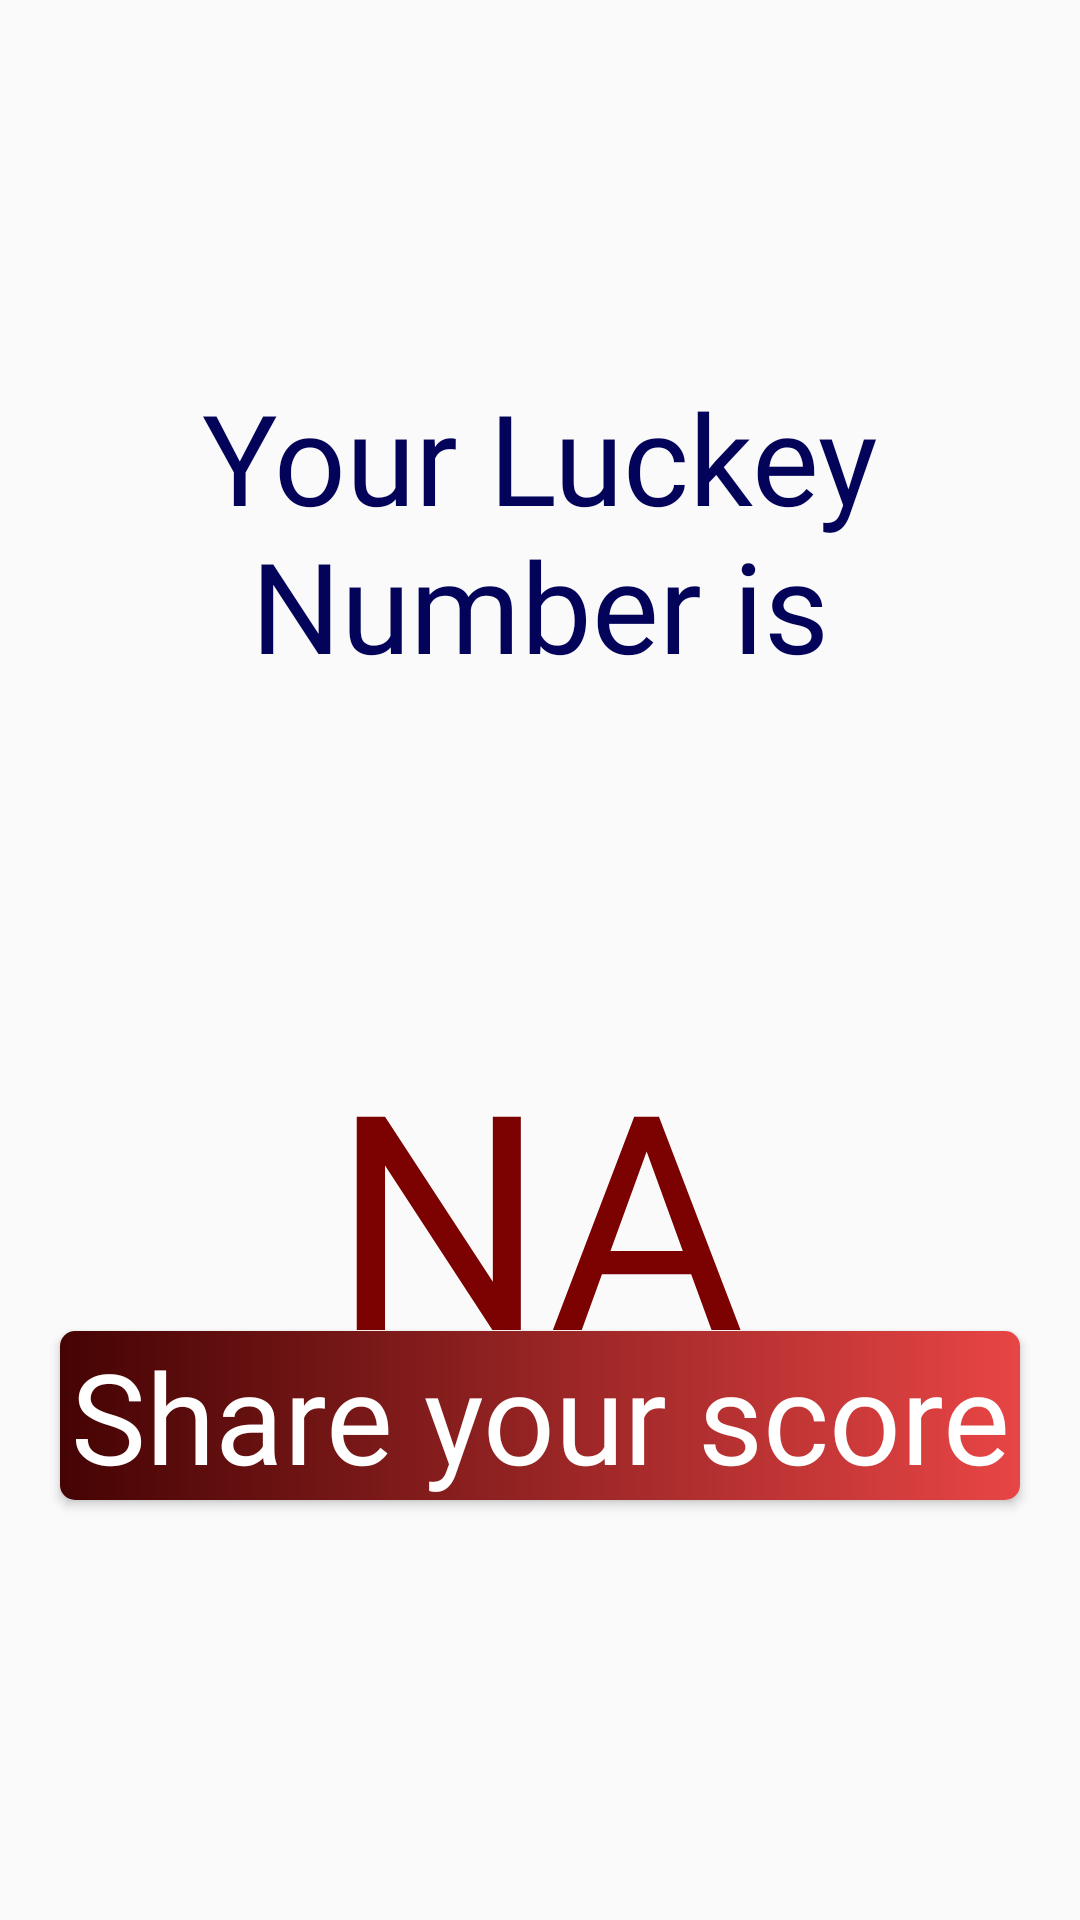

The Android layout XML behind this screen, and the referenced resources:
<!-- AndroidManifest.xml: application theme Theme.LuckeyNumber -->
<!-- res/layout/activity_main2.xml -->
<?xml version="1.0" encoding="utf-8"?>
<androidx.constraintlayout.widget.ConstraintLayout xmlns:android="http://schemas.android.com/apk/res/android"
    xmlns:app="http://schemas.android.com/apk/res-auto"
    xmlns:tools="http://schemas.android.com/tools"
    android:layout_width="match_parent"
    android:layout_height="match_parent"
    android:background="@drawable/back2"
    tools:context=".MainActivity2">

    <TextView
        android:id="@+id/textView2"
        android:layout_width="match_parent"
        android:layout_height="wrap_content"
        android:layout_marginTop="124dp"
        android:text="Your Luckey Number is"
        android:textAlignment="center"
        android:fontFamily="@font/custom_font"
        android:textAllCaps="false"
        android:textColor="#03035A"
        android:textSize="42sp"
        app:layout_constraintEnd_toEndOf="parent"
        app:layout_constraintHorizontal_bias="0.0"
        app:layout_constraintStart_toStartOf="parent"
        app:layout_constraintTop_toTopOf="parent" />

    <TextView
        android:id="@+id/textView3"
        android:layout_width="wrap_content"
        android:layout_height="wrap_content"
        android:layout_marginTop="108dp"
        android:fontFamily="@font/custom_font"
        android:text="NA"
        android:textColor="#7C0101"
        android:textSize="100sp"
        app:layout_constraintEnd_toEndOf="parent"
        app:layout_constraintHorizontal_bias="0.498"
        app:layout_constraintStart_toStartOf="parent"
        app:layout_constraintTop_toBottomOf="@+id/textView2" />

    <Button
        android:id="@+id/button"
        android:layout_width="match_parent"
        android:layout_height="wrap_content"
        android:layout_marginLeft="20dp"
        android:layout_marginRight="20dp"
        android:layout_marginBottom="140dp"
        android:background="@drawable/custom_button"
        android:fontFamily="@font/custom_font"
        android:text="Share your score"
        android:textSize="42sp"
        android:textColor="@color/white"
        android:textAllCaps="false"
        app:layout_constraintBottom_toBottomOf="parent"
        app:layout_constraintEnd_toEndOf="parent"
        app:layout_constraintStart_toStartOf="parent"
        app:layout_constraintTop_toBottomOf="@+id/textView3"
        app:layout_constraintVertical_bias="1.0" />


</androidx.constraintlayout.widget.ConstraintLayout>
<!-- resources referenced by this layout -->
<resources>
  <!-- drawable custom_button (drawable) -->
  <?xml version="1.0" encoding="utf-8"?>
  <shape xmlns:android="http://schemas.android.com/apk/res/android">
  
      <corners android:radius="5dp"/>
      <gradient
          android:startColor="#450303"
          android:endColor="#E84545"/>
  </shape>
  <style name="Theme.LuckeyNumber" parent="Theme.AppCompat.DayNight.NoActionBar">
          
          <item name="colorPrimary">@color/purple_500</item>
          <item name="colorPrimaryVariant">@color/purple_700</item>
          <item name="colorOnPrimary">@color/white</item>
          
          <item name="colorSecondary">@color/teal_200</item>
          <item name="colorSecondaryVariant">@color/teal_700</item>
          <item name="colorOnSecondary">@color/black</item>
          
          <item name="android:statusBarColor">?attr/colorPrimaryVariant</item>
          
      </style>
  <!-- not gathered from this repository: default colours our renderer supplied (Android Studio template values) -->
  <color name="purple_500">#FF6200EE</color>
  <color name="purple_700">#FF3700B3</color>
  <color name="teal_200">#FF03DAC5</color>
  <color name="teal_700">#FF018786</color>
  <color name="black">#FF000000</color>
  <color name="white">#FFFFFFFF</color>
</resources>
